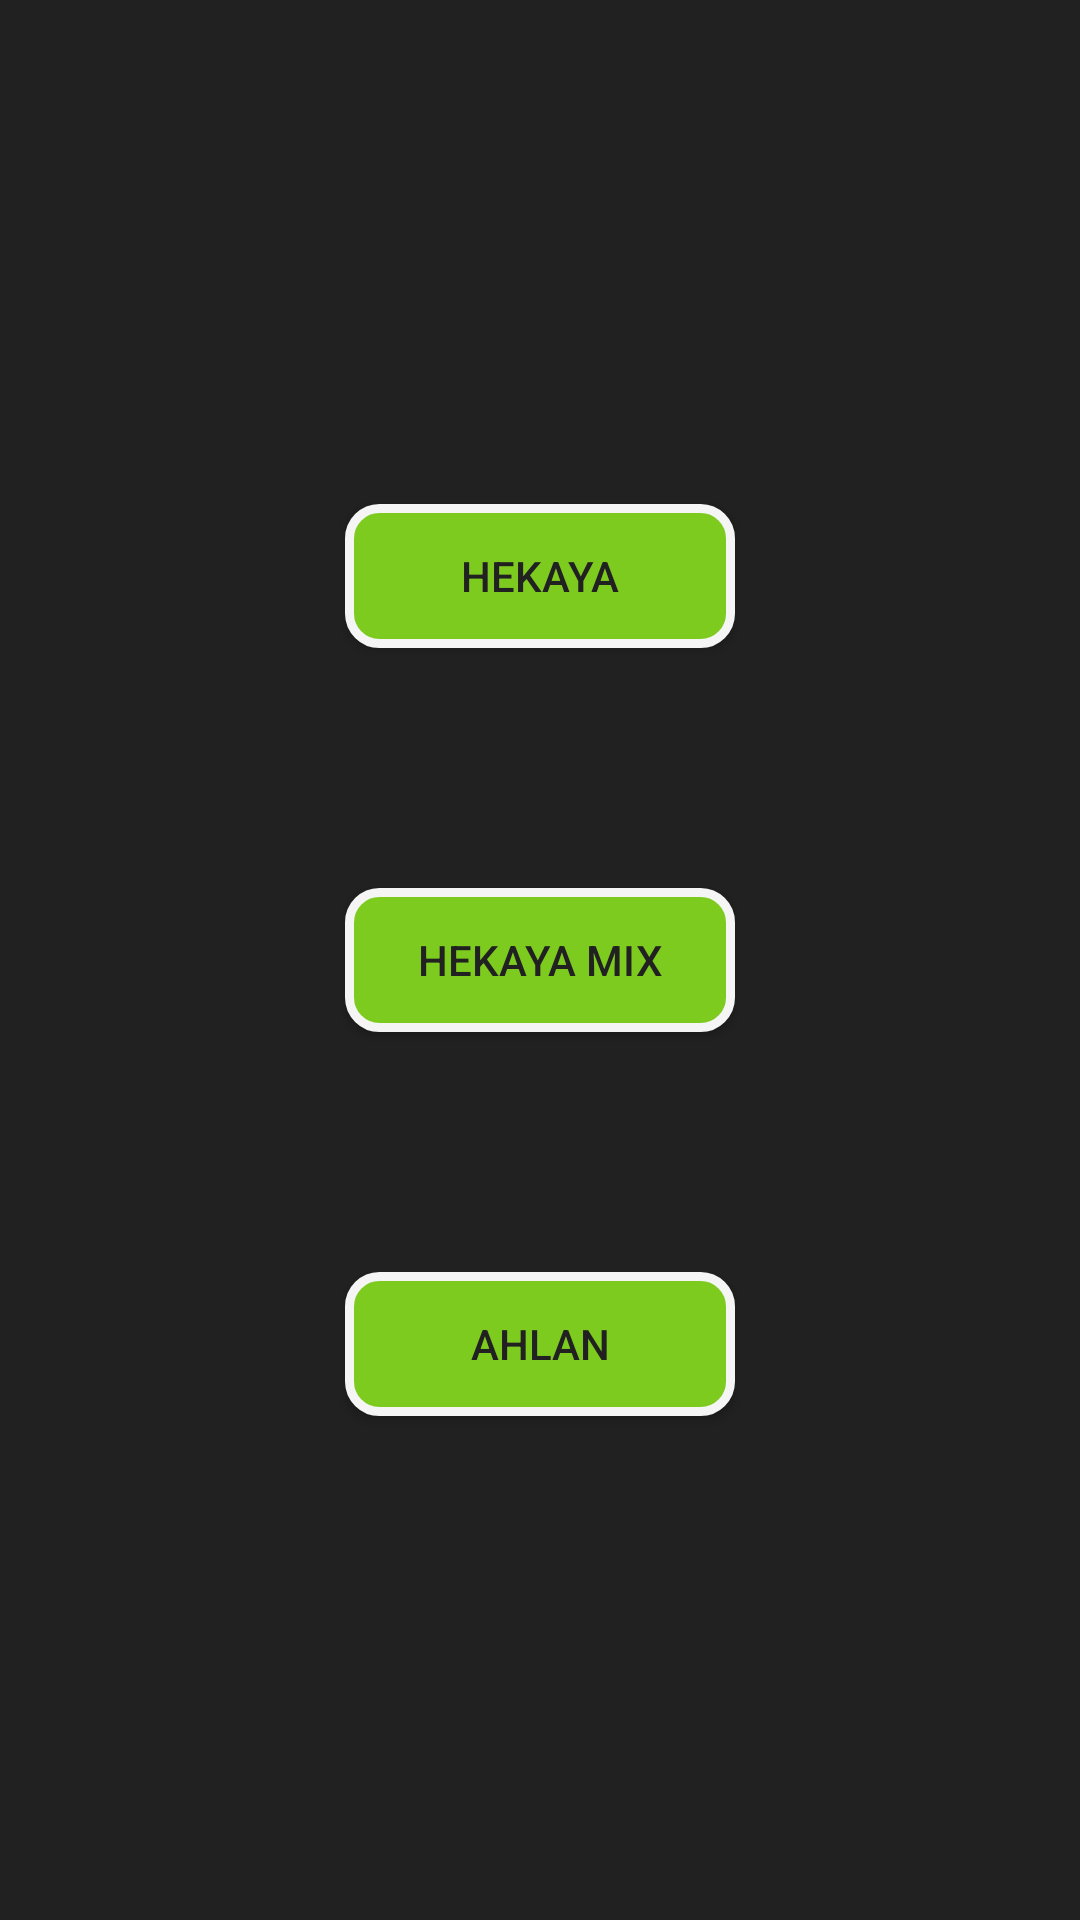

Here is an Android app screen rendered from its layout file. Give the layout XML and the strings, colors and styles it references.
<!-- AndroidManifest.xml: application theme Theme.AppCompat.Light.DarkActionBar -->
<!-- res/layout/etisalatcalling.xml -->
<?xml version="1.0" encoding="utf-8"?>
<RelativeLayout
    xmlns:android="http://schemas.android.com/apk/res/android" android:layout_width="match_parent"
    android:layout_height="match_parent"
    android:orientation="vertical"
    android:gravity="center"
    android:background="@color/black">

    <Button
        android:id="@+id/EtisalatCallingHekayaBu"
        android:layout_width="130dp"
        android:layout_height="wrap_content"
        android:layout_margin="40dp"
        android:background="@drawable/etisalatbutton"
        android:text="​Hekaya"
        android:textColor="@color/black" />

    <Button
        android:id="@+id/EtisalatCallingHekayaMixBu"
        android:layout_width="130dp"
        android:layout_height="wrap_content"
        android:layout_below="@+id/EtisalatCallingHekayaBu"
        android:layout_margin="40dp"
        android:background="@drawable/etisalatbutton"
        android:text="Hekaya Mix"
        android:textColor="@color/black" />

    <Button
        android:id="@+id/EtisalatCallingAhlanBu"
        android:layout_width="130dp"
        android:layout_height="wrap_content"
        android:layout_below="@+id/EtisalatCallingHekayaMixBu"
        android:layout_margin="40dp"
        android:background="@drawable/etisalatbutton"
        android:text="Ahlan"
        android:textColor="@color/black" />

</RelativeLayout>
<!-- resources referenced by this layout -->
<resources>
  <color name="black">#212121</color>
  <!-- drawable etisalatbutton (drawable) -->
  <?xml version="1.0" encoding="utf-8"?>
  <shape xmlns:android="http://schemas.android.com/apk/res/android"
      android:shape="rectangle" android:padding="10dp">
      
      <solid android:color="#7ecb20"/>
      <corners android:radius="10dp"/>
      <stroke
          android:width="3dp"
          android:color="@color/white" />
  </shape>
  <color name="white">#f5f5f5</color>
</resources>
